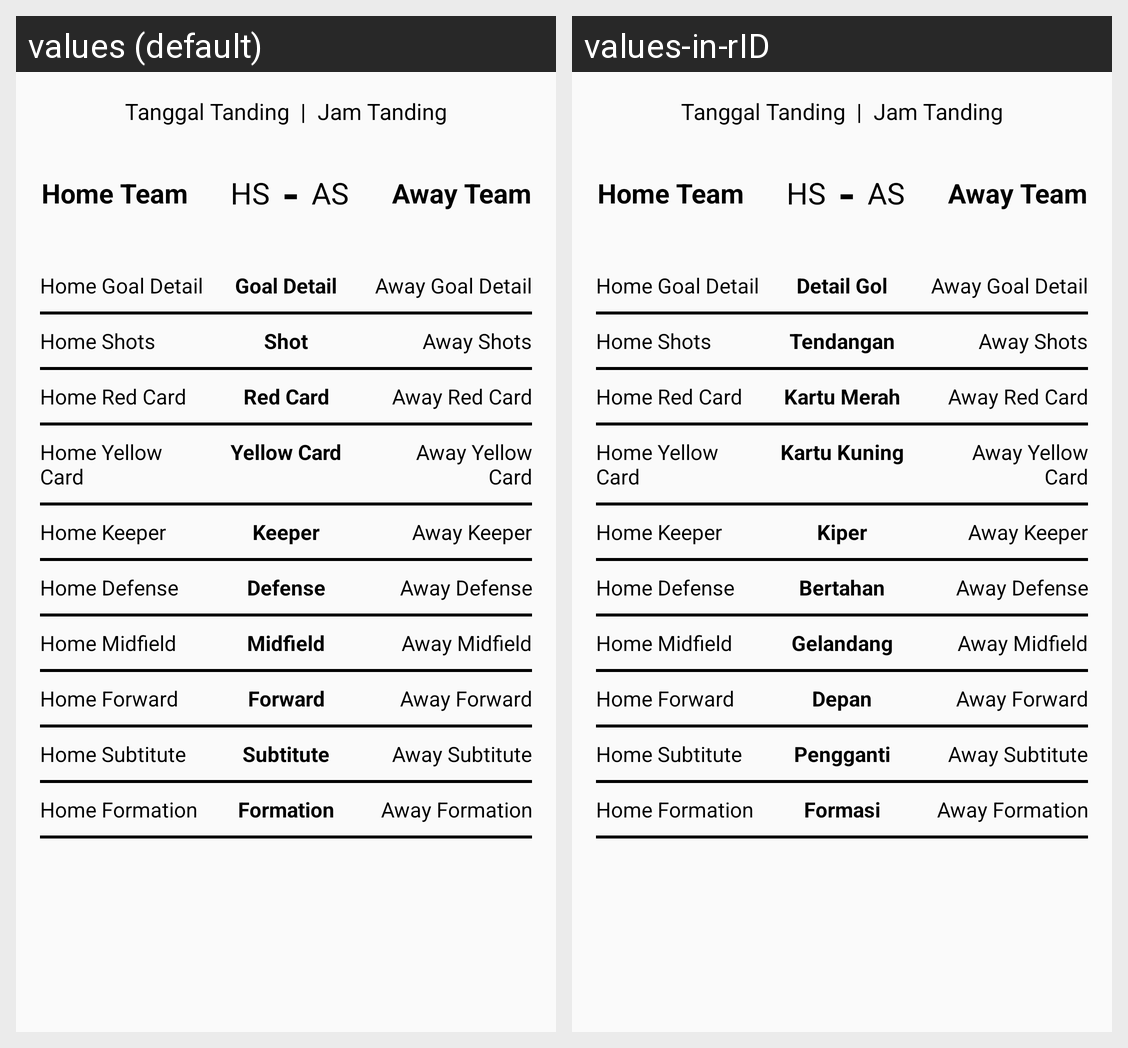

For this localized Android screen grid, give each drawn string resource with its value in every locale shown.
Android screen res/layout/activity_event_detail.xml rendered under 2 locales, left to right: values (default), values-in-rID. Device: Nexus 5 (rendered at 1080×1920; each locale shown at half size, 540×960, under a caption strip naming it); theme AppTheme.
Strings drawn on this screen, with the default value and each locale's value (text and hints the layout hard-codes, and strings that could not be matched under every locale, appear in the picture but are not listed):

goal_detail
  values: Goal Detail
  values-in-rID: Detail Gol

shot
  values: Shot
  values-in-rID: Tendangan

red_card
  values: Red Card
  values-in-rID: Kartu Merah

yellow_card
  values: Yellow Card
  values-in-rID: Kartu Kuning

keeper
  values: Keeper
  values-in-rID: Kiper

defense
  values: Defense
  values-in-rID: Bertahan

midfield
  values: Midfield
  values-in-rID: Gelandang

forward
  values: Forward
  values-in-rID: Depan

subtitute
  values: Subtitute
  values-in-rID: Pengganti

formation
  values: Formation
  values-in-rID: Formasi
